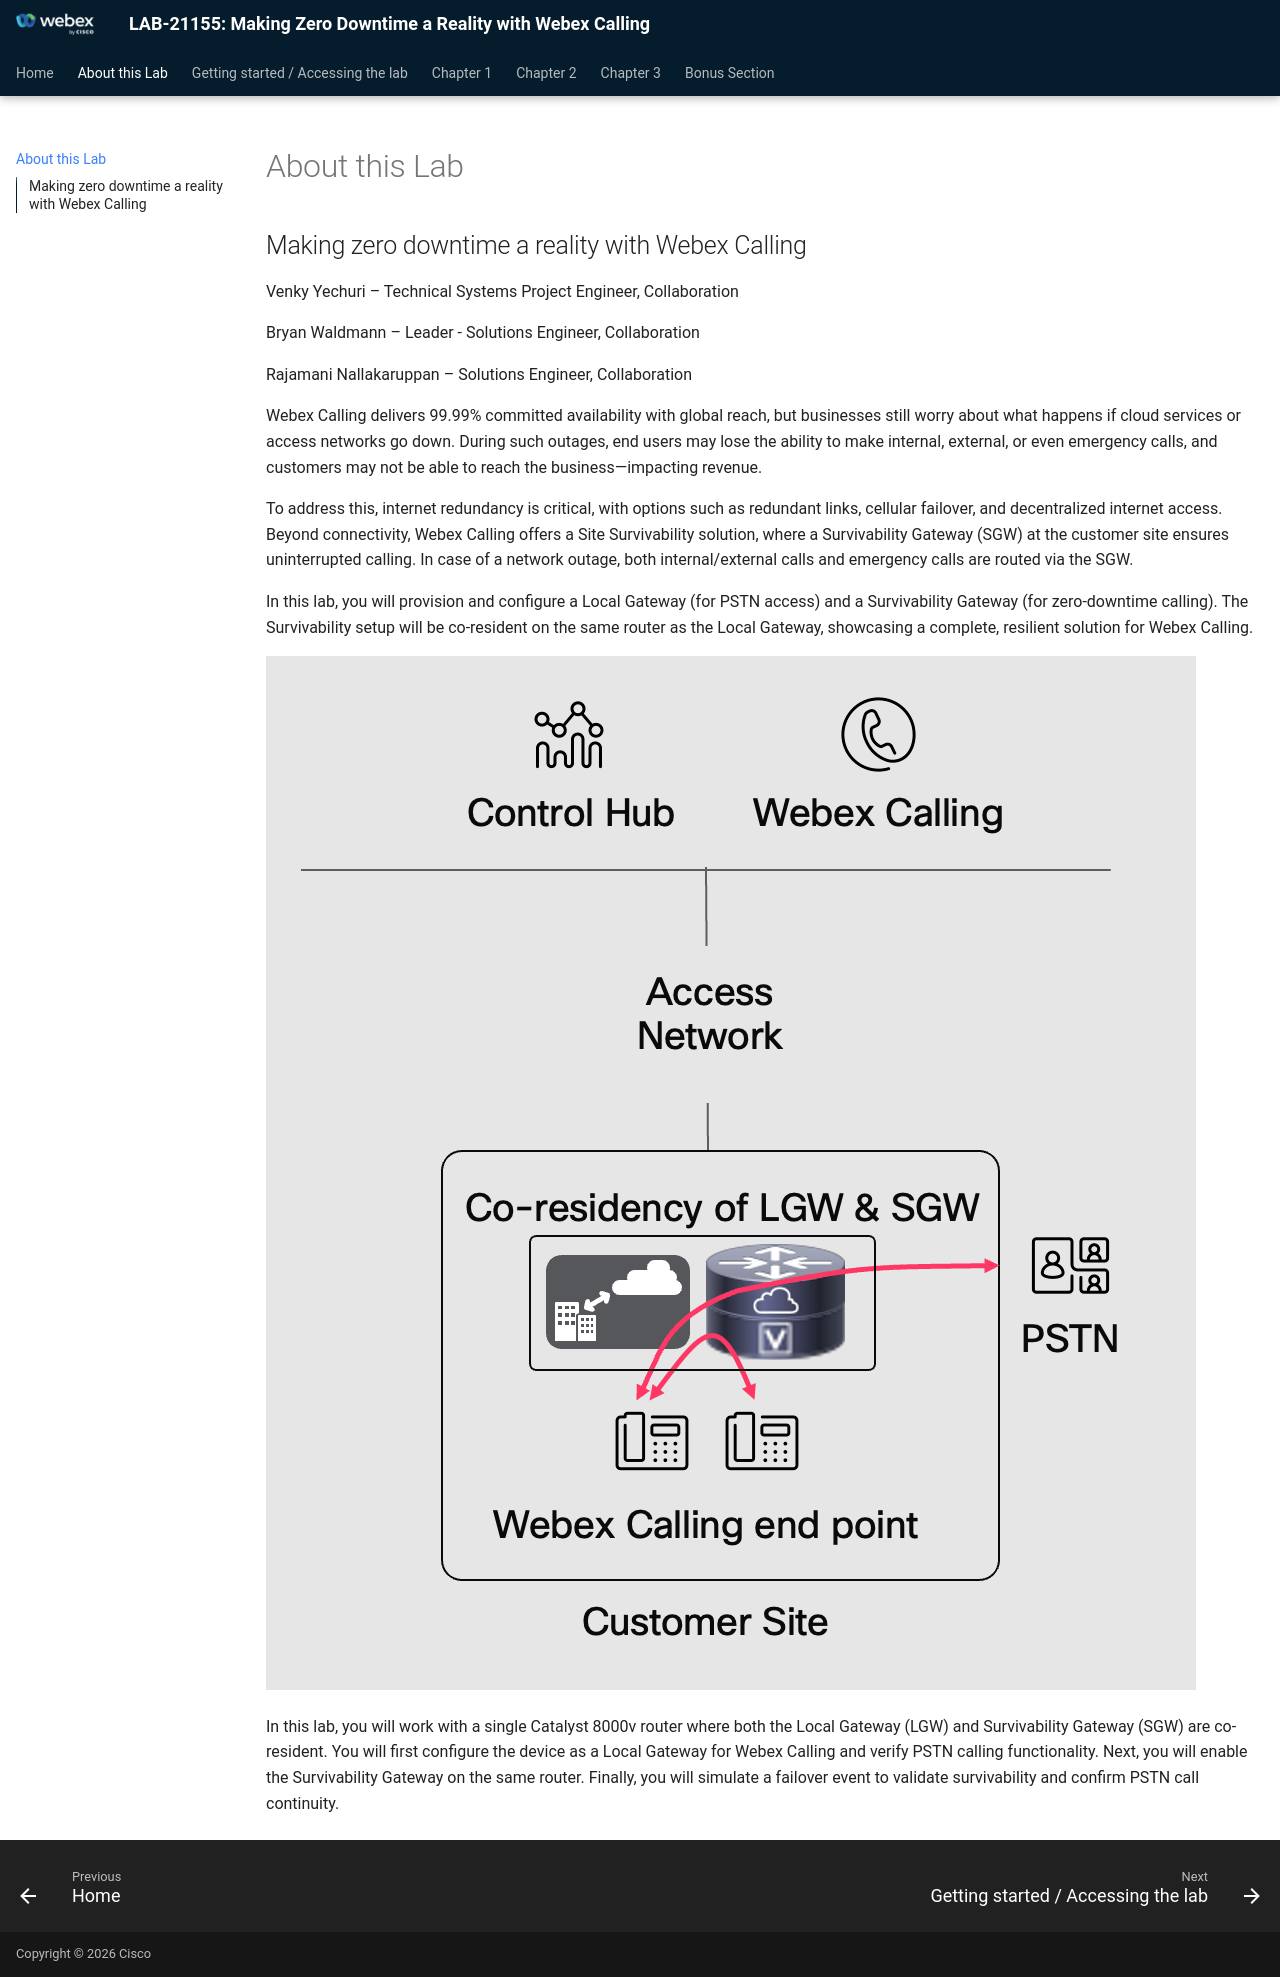

repository: WebexCC-SA/LAB-21155 · page: welcome/index.html · generator: mkdocs

<!--
# <center>Welcome!</center>
<iframe src="https://app.sli.do/event/9FSNERWiqKg55MygtExCBX/questions" height="100%" width="100%" frameBorder="0" style="min-height: 560px;" allow="clipboard-write" title="Slido"></iframe>
-->

# About this Lab


## Making zero downtime a reality with Webex Calling

Venky Yechuri – Technical Systems Project Engineer, Collaboration

Bryan Waldmann – Leader - Solutions Engineer, Collaboration

Rajamani Nallakaruppan – Solutions Engineer, Collaboration


Webex Calling delivers 99.99% committed availability with global reach, but businesses still worry about what happens if cloud services or access networks go down. During such outages, end users may lose the ability to make internal, external, or even emergency calls, and customers may not be able to reach the business—impacting revenue.

To address this, internet redundancy is critical, with options such as redundant links, cellular failover, and decentralized internet access. Beyond connectivity, Webex Calling offers a Site Survivability solution, where a Survivability Gateway (SGW) at the customer site ensures uninterrupted calling. In case of a network outage, both internal/external calls and emergency calls are routed via the SGW.

In this lab, you will provision and configure a Local Gateway (for PSTN access) and a Survivability Gateway (for zero-downtime calling). The Survivability setup will be co-resident on the same router as the Local Gateway, showcasing a complete, resilient solution for Webex Calling.

![](./assets/image6.png)

In this lab, you will work with a single Catalyst 8000v router where both the Local Gateway (LGW) and Survivability Gateway (SGW) are co-resident. You will first configure the device as a Local Gateway for Webex Calling and verify PSTN calling functionality. Next, you will enable the Survivability Gateway on the same router. Finally, you will simulate a failover event to validate survivability and confirm PSTN call continuity.
